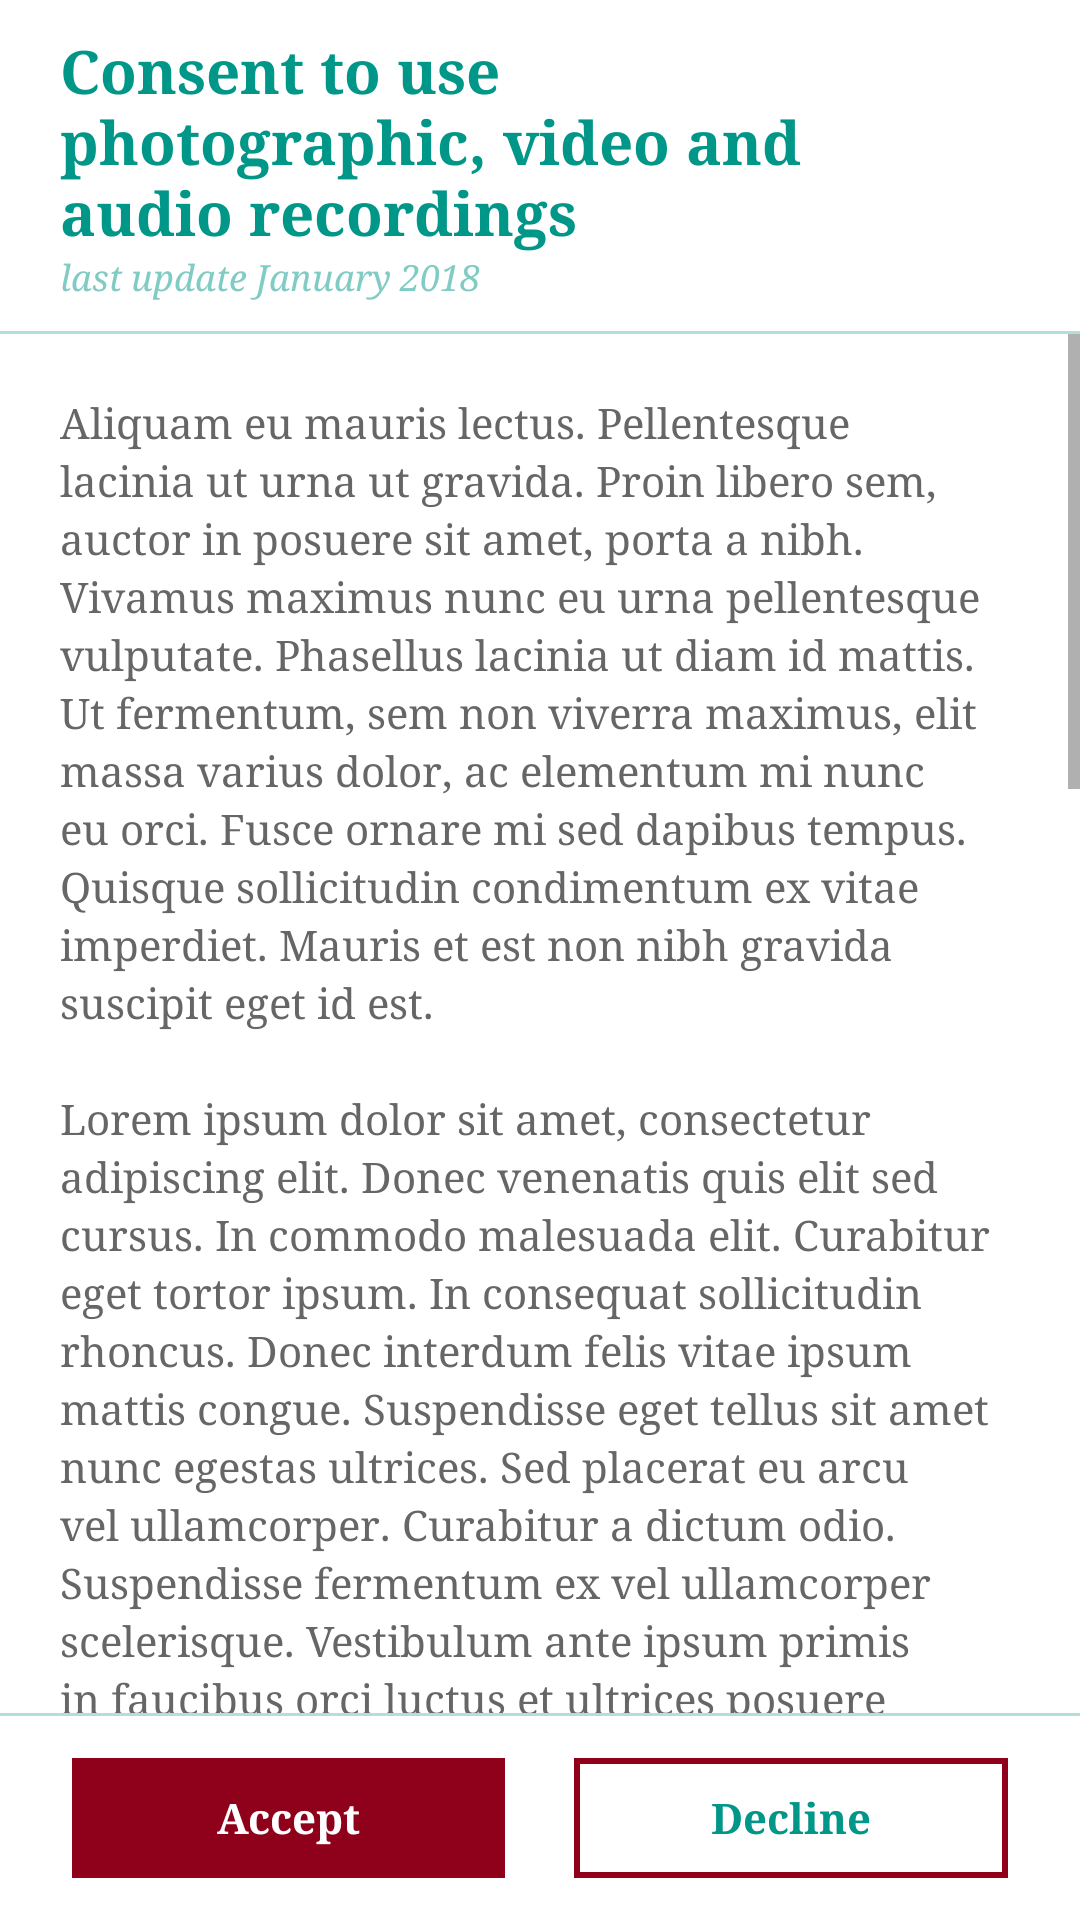

Here is an Android app screen rendered from its layout file. Give the layout XML and the strings, colors and styles it references.
<!-- AndroidManifest.xml: application theme AppTheme -->
<!-- res/layout/dialog_term_of_services.xml -->
<?xml version="1.0" encoding="utf-8"?>
<LinearLayout xmlns:android="http://schemas.android.com/apk/res/android"
    xmlns:app="http://schemas.android.com/apk/res-auto"
    android:layout_width="match_parent"
    android:layout_height="match_parent"
    android:background="@android:color/white"
    android:orientation="vertical">

    <LinearLayout
        android:layout_width="match_parent"
        android:layout_height="wrap_content"
        android:orientation="horizontal"
        android:paddingBottom="@dimen/spacing_middle"
        android:paddingLeft="@dimen/spacing_medium"
        android:paddingRight="@dimen/spacing_medium"
        android:paddingTop="@dimen/spacing_middle">

        <View
            android:layout_width="@dimen/spacing_large"
            android:layout_height="0dp" />

        <LinearLayout
            android:layout_width="0dp"
            android:layout_height="wrap_content"
            android:layout_gravity="center_vertical"
            android:layout_weight="1"
            android:orientation="vertical">

            <TextView
                android:layout_width="wrap_content"
                android:layout_height="match_parent"
                android:text="Consent to use photographic, video and audio recordings"
                android:textAppearance="@style/Base.TextAppearance.AppCompat.Title"
                android:textColor="@color/teal_500"
                android:textStyle="bold"
                app:fontFamily="serif" />

            <TextView
                android:layout_width="wrap_content"
                android:layout_height="match_parent"
                android:text="last update January 2018"
                android:textAppearance="@style/Base.TextAppearance.AppCompat.Caption"
                android:textColor="@color/teal_200"
                android:textStyle="italic"
                app:fontFamily="serif" />

        </LinearLayout>



        <ImageButton
            android:id="@+id/bt_close"
            android:layout_width="?attr/actionBarSize"
            android:layout_height="?attr/actionBarSize"
            android:background="?attr/selectableItemBackgroundBorderless"
            android:tint="@color/grey_60"
            app:srcCompat="@drawable/ic_close" />

    </LinearLayout>

    <View
        android:layout_width="match_parent"
        android:layout_height="1dp"
        android:background="@color/teal_100" />

    <android.support.v4.widget.NestedScrollView
        android:layout_width="match_parent"
        android:layout_height="0dp"
        android:layout_weight="1"
        android:scrollbars="vertical">

        <LinearLayout
            android:layout_width="match_parent"
            android:layout_height="wrap_content"
            android:orientation="vertical"
            android:padding="@dimen/spacing_mlarge">

            <TextView
                android:layout_width="match_parent"
                android:layout_height="wrap_content"
                android:gravity="center_vertical"
                android:lineSpacingExtra="@dimen/spacing_small"
                android:text="@string/very_long_lorem_ipsum_2"
                android:textAppearance="@style/TextAppearance.AppCompat.Body1"
                android:textColor="@color/grey_60"
                app:fontFamily="serif" />

        </LinearLayout>

    </android.support.v4.widget.NestedScrollView>

    <View
        android:layout_width="match_parent"
        android:layout_height="1dp"
        android:background="@color/teal_100" />

    <LinearLayout
        android:layout_width="match_parent"
        android:layout_height="wrap_content"
        android:orientation="horizontal"
        android:paddingBottom="@dimen/spacing_middle"
        android:paddingLeft="@dimen/spacing_mlarge"
        android:paddingRight="@dimen/spacing_mlarge"
        android:paddingTop="@dimen/spacing_middle">

        <Button
            android:id="@+id/bt_accept"
            style="@style/Button.Primary.Borderless"
            android:layout_width="0dp"
            android:layout_height="wrap_content"
            android:layout_weight="1"
            android:background="@drawable/btn_rect_teal"
            android:text="Accept"
            android:textAllCaps="false"
            android:textStyle="bold"
            android:textColor="@android:color/white"
            app:fontFamily="serif" />

        <View
            android:layout_width="@dimen/spacing_large"
            android:layout_height="0dp" />

        <Button
            android:id="@+id/bt_decline"
            style="@style/Button.Primary.Borderless"
            android:layout_width="0dp"
            android:layout_height="wrap_content"
            android:layout_weight="1"
            android:background="@drawable/btn_rect_teal_outline"
            android:text="Decline"
            android:textStyle="bold"
            android:textAllCaps="false"
            android:textColor="@color/teal_500"
            app:fontFamily="serif" />

    </LinearLayout>
</LinearLayout>
<!-- resources referenced by this layout -->
<resources>
  <color name="grey_60">#666666</color>
  <color name="teal_100">#B2DFDB</color>
  <color name="teal_200">#80CBC4</color>
  <color name="teal_500">#009688</color>
  <dimen name="spacing_large">15dp</dimen>
  <dimen name="spacing_medium">5dp</dimen>
  <dimen name="spacing_middle">10dp</dimen>
  <dimen name="spacing_mlarge">20dp</dimen>
  <dimen name="spacing_small">3dp</dimen>
  <string name="very_long_lorem_ipsum_2">
          Aliquam eu mauris lectus. Pellentesque lacinia ut urna ut gravida. Proin libero sem, auctor in posuere sit amet, porta a nibh. Vivamus maximus nunc eu urna pellentesque vulputate. Phasellus lacinia ut diam id mattis. Ut fermentum, sem non viverra maximus, elit massa varius dolor, ac elementum mi nunc eu orci. Fusce ornare mi sed dapibus tempus. Quisque sollicitudin condimentum ex vitae imperdiet. Mauris et est non nibh gravida suscipit eget id est.
          \n\nLorem ipsum dolor sit amet, consectetur adipiscing elit. Donec venenatis quis elit sed cursus. In commodo malesuada elit. Curabitur eget tortor ipsum. In consequat sollicitudin rhoncus. Donec interdum felis vitae ipsum mattis congue. Suspendisse eget tellus sit amet nunc egestas ultrices. Sed placerat eu arcu vel ullamcorper. Curabitur a dictum odio. Suspendisse fermentum ex vel ullamcorper scelerisque. Vestibulum ante ipsum primis in faucibus orci luctus et ultrices posuere cubilia Curae; Aliquam at nisl orci. Nullam ligula purus, pulvinar vel ligula sodales, tincidunt porttitor enim. Lorem ipsum dolor sit amet, consectetur adipiscing elit. Ut semper tincidunt scelerisque. Praesent mollis magna ut consequat dictum.
          \n\nDuis in vestibulum dui, non pulvinar tortor. Maecenas finibus nulla purus, ac consectetur erat finibus vitae. Ut eget convallis dolor. Mauris a leo nunc. Nullam facilisis tincidunt odio eget laoreet. Integer sapien ipsum, fringilla id purus et, cursus convallis dolor. Etiam vel lacinia nibh. Donec sollicitudin fermentum eleifend. Vivamus quis mauris in libero vehicula aliquet sit amet quis odio. Etiam et tincidunt turpis, vel iaculis urna. Interdum et malesuada fames ac ante ipsum primis in faucibus. Nullam et mollis enim.
          \n\nPraesent interdum lectus suscipit enim dictum, sed laoreet nisl posuere. Curabitur accumsan tellus ac iaculis fermentum. Curabitur a purus nec nibh porta imperdiet. Vivamus dignissim libero ut mauris rhoncus finibus non at urna. Phasellus a varius elit, a blandit est. Cras sodales tincidunt purus sit amet condimentum. Phasellus consectetur sem nec nisi congue, id gravida risus tristique. Curabitur vulputate convallis purus, vel bibendum nunc ultricies at.
          \n\nInteger condimentum egestas eros mollis facilisis. Praesent vitae diam ac diam efficitur pretium nec vitae dui. Nunc quam est, porttitor ut dapibus non, sodales id nulla. Mauris facilisis malesuada dapibus. Aliquam erat volutpat. Vivamus vitae consequat mauris, nec dictum erat. Aliquam in consectetur est, sit amet varius risus. Vestibulum ante ipsum primis in faucibus orci luctus et ultrices posuere cubilia Curae; Praesent vulputate dapibus lorem, ut interdum lectus bibendum nec. Suspendisse potenti. Cras elementum cursus nisl, ac pulvinar eros fringilla vitae. Cras ac tortor sagittis diam feugiat tincidunt id at est. Curabitur consequat ante purus. Nunc malesuada scelerisque leo vel efficitur.
      </string>
  <style name="Button.Primary.Borderless" parent="@style/Widget.AppCompat.Button.Borderless.Colored">
          <item name="android:textColor">@color/colorPrimary</item>
      </style>
  <color name="garnet_500">#55000f</color>
  <color name="garnet_300">#8f001a</color>
  <color name="colorPrimary">#1976D2</color>
  <color name="colorPrimaryDark">#1565C0</color>
  <color name="colorAccent">#FF4081</color>
</resources>
